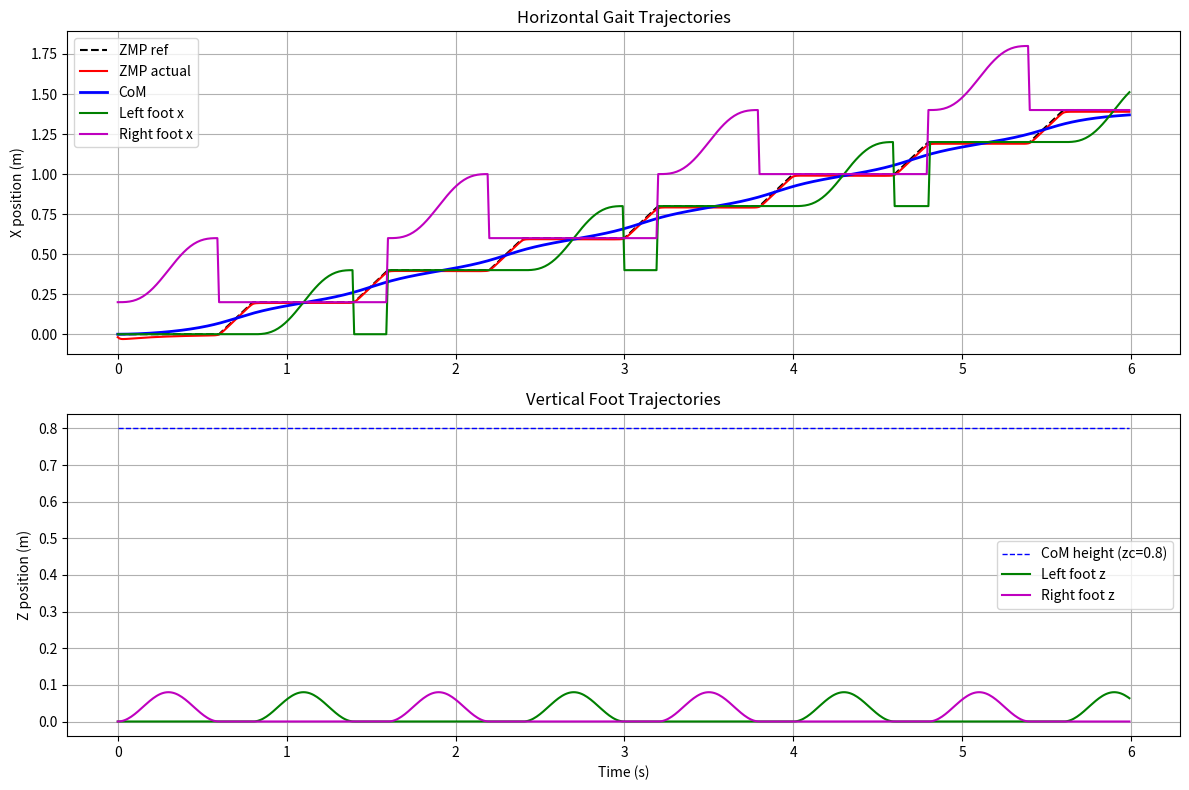

Source code (Python): (Note: this script raises an exception after producing the figure.)
import numpy as np
import matplotlib.pyplot as plt
from scipy import linalg


def build_cart_table_model(dt, z_c, g):
    """Build Cart-Table model matrices."""
    T = dt
    A = np.array([
        [1, T, T**2 / 2],
        [0, 1, T],
        [0, 0, 1]
    ], dtype=float)
    b = np.array([T**3 / 6, T**2 / 2, T], dtype=float).reshape(-1, 1)
    c = np.array([1, 0, -z_c / g], dtype=float).reshape(-1, 1)
    return A, b, c


def generate_footsteps_zmp_ref(dt, T_total, T_single, T_double, S, init_left=0.0, init_right=0.2):
    """
    Generate ZMP reference trajectory for straight walking.

    Pattern:
      - left single support:  z = left_pos
      - double support:       z linearly transitions left_pos -> right_pos
      - right single support: z = right_pos
      - double support:       z linearly transitions right_pos -> next_left_pos
    """
    t = np.arange(0, T_total, dt)
    z_ref = np.zeros_like(t)

    full_cycle = 2 * (T_single + T_double)  # 1.6 s for this test case

    for i, ti in enumerate(t):
        n_cycle = int(ti // full_cycle)
        ct = ti - n_cycle * full_cycle

        left_pos = init_left + 2 * S * n_cycle
        right_pos = init_right + 2 * S * n_cycle
        next_left = left_pos + 2 * S

        if ct < T_single:
            # left single support
            z_ref[i] = left_pos
        elif ct < T_single + T_double:
            # double: left -> right
            alpha = (ct - T_single) / T_double
            z_ref[i] = left_pos + alpha * (right_pos - left_pos)
        elif ct < T_single + T_double + T_single:
            # right single support
            z_ref[i] = right_pos
        else:
            # double: right -> next left
            alpha = (ct - T_single - T_double - T_single) / T_double
            z_ref[i] = right_pos + alpha * (next_left - right_pos)

    return t, z_ref


def build_batch_matrices(A, b, c, K):
    """
    Build batch matrices for open-loop preview control.

    Given x_0, the ZMP sequence Z = [z_1, ..., z_K]^T can be written as:
        Z = M_x0 @ x_0 + M_u @ U
    where U = [u_0, ..., u_{K-1}]^T.
    """
    M_x0 = np.zeros((K, 3))
    M_u = np.zeros((K, K))

    for k in range(1, K + 1):
        # c^T @ A^k
        M_x0[k - 1, :] = (c.T @ np.linalg.matrix_power(A, k)).flatten()

        for i in range(k):
            # c^T @ A^{k-1-i} @ b
            M_u[k - 1, i] = (c.T @ np.linalg.matrix_power(A, k - 1 - i) @ b).item()

    return M_x0, M_u


def solve_open_loop_preview(A, b, c, x0, z_ref, Q, R):
    """
    Solve open-loop preview control as a batch QP.

    Minimizes:
        J = sum_{k=1}^{K} Q*(z_ref_k - z_k)^2 + R*u_{k-1}^2
    """
    K = len(z_ref)
    M_x0, M_u = build_batch_matrices(A, b, c, K)

    # Stacked cost
    # J = (z_ref - M_x0*x0 - M_u*u)^T * Q*I * (z_ref - M_x0*x0 - M_u*u) + u^T * R*I * u
    # Optimal u: (M_u^T * Q * M_u + R*I) * u = M_u^T * Q * (z_ref - M_x0*x0)

    Q_eye = Q * np.eye(K)
    R_eye = R * np.eye(K)

    H = M_u.T @ Q_eye @ M_u + R_eye
    h = M_u.T @ Q_eye @ (z_ref - M_x0 @ x0)

    U = linalg.solve(H, h, assume_a='pos')
    return U

def batch_optimization_control(A, b, c, x0, z_ref, Q, R):
    # --- Open-loop batch optimization over the entire horizon ---
    U = solve_open_loop_preview(A, b, c, x0, z_ref, Q, R)
    x, z = simulate_trajectory(A, b, c, x0, U)
    return x, z, U

def receding_horizon_control(A, b, c, x0, z_ref, Q, R, N):
    # receding horizon control: solve a smaller batch problem at each time step, then apply the first control input
    K = len(z_ref)  # horizon length = total steps
    x = np.zeros((3, K + 1))
    z = np.zeros(K)
    u_applied = np.zeros(K)
    x[:, 0] = x0

    for k in range(K):
        # Solve preview control for the remaining horizon
        end = min(k + N, K)  # ensure we don't go beyond the reference length
        z_preview = z_ref[end - min(N, K - k) : end]  # preview reference (up to N steps ahead)
        
        if len(z_preview) < N:
            # Pad with the last reference if we have less than N steps left
            z_preview = np.pad(z_preview, (0, N - len(z_preview)), 'edge')
        
        U = solve_open_loop_preview(A, b, c, x[:, k], z_preview, Q, R)

        # Apply the first control input
        u_k = U[0]
        u_applied[k] = u_k

        # Simulate one step
        x[:, k + 1] = A @ x[:, k] + b.flatten() * u_k
        z[k] = (c.T @ x[:, k + 1]).item()
    return x, z, u_applied

# def compute_preview_gains(A, b, c, Q, R, N):
#     """
#     Compute steady-state LQR gain K and preview gains f_j.

#     Returns:
#         K: steady-state feedback gain (1 x n)
#         f: preview gains (N,)
#     """
#     n = A.shape[0]
#     P = Q * (c @ c.T)

#     # --- Backward Riccati iteration until convergence ---
#     max_iter = 10000
#     tol = 1e-12
#     K = None
#     for _ in range(max_iter):
#         D = (R + b.T @ P @ b).item()
#         K_new = (1.0 / D) * (b.T @ P @ A)
#         P_new = Q * (c @ c.T) + A.T @ P @ A - D * (K_new.T @ K_new)

#         diff = np.max(np.abs(P_new - P))
#         K = K_new.flatten()
#         P = P_new

#         if diff < tol:
#             break
#     else:
#         print(f"Warning: Riccati did not converge in {max_iter} iters， final max diff: {diff:.8f}")

#     # --- Preview gains: f_j = Q * c.T @ (A - bK)^{j-1} @ b / D ---
#     D = (R + b.T @ P @ b).item()
#     A_cl = A - b @ K.reshape(1, -1)
#     f = np.zeros(N)

#     power = np.eye(n)
#     for j in range(N):
#         f[j] = (Q / D) * (c.T @ power @ b).item()
#         power = A_cl @ power

#     return K, f

def compute_preview_gains(A, b, c, Q, R, N):
    """
    Compute steady-state LQR gain K and preview gains f_j using DARE.
    """
    n = A.shape[0]
    Qeff = Q * (c @ c.T)

    # --- Solve Discrete Algebraic Riccati Equation directly ---
    P = linalg.solve_discrete_are(A, b, Qeff, R)

    # --- Steady-state feedback gain ---
    D = (R + b.T @ P @ b).item()
    K = ((1.0 / D) * (b.T @ P @ A)).flatten()

    # --- Preview gains ---
    A_cl = A - b @ K.reshape(1, -1)
    f = np.zeros(N)

    power = np.eye(n)
    for j in range(N):
        f[j] = (Q / D) * (c.T @ power @ b).item()
        power = A_cl @ power

    return K, f


def riccati_preview_control(A, b, c, x0, z_ref, Q, R, N):
    """
    Simulate using the classic preview control law:
        uk = -K @ xk + sum{j=1}^{N} fj * zref{k+j}
    """

    K, f = compute_preview_gains(A, b, c, Q, R, N)

    K = np.asarray(K).flatten()
    N = len(f)
    K_total = len(z_ref)

    x = np.zeros((3, K_total + 1))
    z = np.zeros(K_total)
    u = np.zeros(K_total)
    x[:, 0] = x0

    for k in range(K_total):
        end = min(k + N, K_total)
        preview = z_ref[end - min(N, K_total - k): end]
        if len(preview) < N:
            preview = np.pad(preview, (0, N - len(preview)), mode='edge')

        u_k = -K @ x[:, k] + f @ preview
        u[k] = u_k
        x[:, k + 1] = A @ x[:, k] + b.flatten() * u_k
        z[k] = (c.T @ x[:, k + 1]).item()

    return x, z, u



def simulate_trajectory(A, b, c, x0, U):
    """Roll out state and ZMP trajectory given control sequence U."""
    K = len(U)
    x = np.zeros((3, K + 1))
    z = np.zeros(K)
    x[:, 0] = x0

    for k in range(K):
        u_k = U[k]
        x[:, k + 1] = A @ x[:, k] + b.flatten() * u_k
        z[k] = (c.T @ x[:, k + 1]).item()

    return x, z

def generate_swing_foot_trajectory(x_start, x_end, H, T_swing, dt):
    """
    Generate swing foot trajectory from x_start to x_end with height H over duration T_swing.

    Uses a cycloidal trajectory in the horizontal plane and a cosine-based vertical trajectory.
    """
    t = np.arange(0, T_swing, dt)
    N = len(t)
    pos = np.zeros((3, N))
    vel = np.zeros((3, N))

    S = x_end - x_start

    for i, ti in enumerate(t):
        tau = ti / T_swing

        # Horizontal cycloid trajectory
        pos[0, i] = x_start[0] + S[0] * (tau - np.sin(2 * np.pi * tau) / (2 * np.pi))
        pos[1, i] = x_start[1] + S[1] * (tau - np.sin(2 * np.pi * tau) / (2 * np.pi))

        # Vertical trajectory: base linear interpolation + cycloidal lift
        z_base = x_start[2] + (x_end[2] - x_start[2]) * tau
        pos[2, i] = z_base + (H / 2) * (1 - np.cos(2 * np.pi * tau))

        # Velocities
        vel[0, i] = (S[0] / T_swing) * (1 - np.cos(2 * np.pi * tau))
        vel[1, i] = (S[1] / T_swing) * (1 - np.cos(2 * np.pi * tau))
        vel[2, i] = ((x_end[2] - x_start[2]) / T_swing) + (H * np.pi / T_swing) * np.sin(2 * np.pi * tau)

    return t, pos, vel

def generate_full_gait_trajectory(x, z, u, t, T_single, T_double, S, H, z_ground):
    """
    Generate full gait trajectory (CoM, left foot, right foot) from CoM and ZMP trajectories.
    
    """

    left_pose = np.zeros((3, len(t)))
    right_pose = np.zeros((3, len(t)))

    full_cycle = 2 * (T_single + T_double)

    for i, ti in enumerate(t):
        n_cycle = int(ti // full_cycle)
        ct = ti - n_cycle * full_cycle

        lt = 2 * S * n_cycle
        rt = S + 2 * S * n_cycle

        left_pose[0, i] = lt
        left_pose[1, i] = 0.0
        left_pose[2, i] = z_ground

        right_pose[0, i] = rt
        right_pose[1, i] = 0.0
        right_pose[2, i] = z_ground

    T_total = t[-1]
    dt = t[1] - t[0]
    n_cycles = int(T_total // full_cycle) + 2
    for n in range(n_cycles):
        # Right foot swing (left single support)
        t_start_right = n * full_cycle
        if t_start_right >= T_total:
            break
        
        idx_start = int(t_start_right / dt)
        count = min(int(T_single / dt), len(t) - idx_start)
        if count > 0:
            rt_start = S + 2 * S * n
            rt_start_3d = np.array([rt_start, 0.0, z_ground])
            rt_end_3d = np.array([rt_start + 2 * S, 0.0, z_ground])
            _, swing_pos, _ = generate_swing_foot_trajectory(rt_start_3d, rt_end_3d, H, T_single, dt)
            right_pose[:, idx_start:idx_start + count] = swing_pos[:, :count]
        # Left foot swing (right single support)
        t_start_left = n * full_cycle + T_single + T_double
        
        if t_start_left >= T_total:            
            break
        
        idx_start = int(t_start_left / dt)
        count = min(int(T_single / dt), len(t) - idx_start)
        if count > 0:
            lt_start = 2 * S * n
            lt_start_3d = np.array([lt_start, 0.0, z_ground])
            lt_end_3d = np.array([lt_start + 2 * S, 0.0, z_ground])
            _, swing_pos, _ = generate_swing_foot_trajectory(lt_start_3d, lt_end_3d, H, T_single, dt)
            left_pose[:, idx_start:idx_start + count] = swing_pos[:, :count]
    
    return left_pose, right_pose

def plot_results(t, z_ref, z, x, u):
    """Plot ZMP, CoM, velocity, acceleration, and jerk."""
    fig, axes = plt.subplots(4, 1, figsize=(12, 10), sharex=True)

    # 1. ZMP reference vs actual ZMP vs CoM position
    axes[0].plot(t, z_ref, 'k--', label='ZMP ref')
    axes[0].plot(t, z, 'r-', label='ZMP actual')
    axes[0].plot(t, x[0, 1:], 'b-', label='CoM position')
    axes[0].set_ylabel('Position (m)')
    axes[0].set_title('ZMP Reference vs Actual vs CoM')
    axes[0].legend()
    axes[0].grid(True)

    # 2. CoM velocity
    axes[1].plot(t, x[1, 1:], 'g-', label='CoM velocity')
    axes[1].set_ylabel('Velocity (m/s)')
    axes[1].set_title('CoM Velocity')
    axes[1].legend()
    axes[1].grid(True)

    # 3. CoM acceleration
    axes[2].plot(t, x[2, 1:], 'm-', label='CoM acceleration')
    axes[2].set_ylabel('Acceleration (m/s²)')
    axes[2].set_title('CoM Acceleration')
    axes[2].legend()
    axes[2].grid(True)

    # 4. Control input (jerk)
    axes[3].plot(t, u, 'c-', label='Jerk')
    axes[3].set_ylabel('Jerk (m/s³)')
    axes[3].set_title('Control Input (Jerk)')
    axes[3].set_xlabel('Time (s)')
    axes[3].legend()
    axes[3].grid(True)

    plt.tight_layout()
    plt.savefig('/home/ccc/projects/motion_control_101/homework/phase2/preview_control_openloop.png', dpi=150)
    plt.close()


def plot_full_gait(t, com_pos, z_ref, z_actual, left_pos, right_pos):
    fig, axes = plt.subplots(2, 1, figsize=(12, 8))

    axes[0].plot(t, z_ref, 'k--', label='ZMP ref', linewidth=1.5)
    axes[0].plot(t, z_actual, 'r-', label='ZMP actual', linewidth=1.5)
    axes[0].plot(t, com_pos, 'b-', label='CoM', linewidth=2.0)
    axes[0].plot(t, left_pos[0, :], 'g-', label='Left foot x', linewidth=1.5)
    axes[0].plot(t, right_pos[0, :], 'm-', label='Right foot x', linewidth=1.5)
    axes[0].set_ylabel('X position (m)')
    axes[0].set_title('Horizontal Gait Trajectories')
    axes[0].legend()
    axes[0].grid(True)

    axes[1].plot(t, com_pos * 0 + 0.8, 'b--', label='CoM height (zc=0.8)', linewidth=1.0)
    axes[1].plot(t, left_pos[2, :], 'g-', label='Left foot z', linewidth=1.5)
    axes[1].plot(t, right_pos[2, :], 'm-', label='Right foot z', linewidth=1.5)
    axes[1].set_ylabel('Z position (m)')
    axes[1].set_xlabel('Time (s)')
    axes[1].set_title('Vertical Foot Trajectories')
    axes[1].legend()
    axes[1].grid(True)

    plt.tight_layout()
    plt.savefig('/home/ccc/projects/motion_control_101/homework/phase2/full_gait_trajectory.png', dpi=150)
    plt.close()


def main():
    # --- Robot parameters ---
    g = 9.81
    z_c = 0.8
    dt = 0.01
    Tc = np.sqrt(z_c / g)

    # --- Footstep parameters ---
    S = 0.2
    T_single = 0.6
    T_double = 0.2
    T_step = T_single + T_double

    # --- Preview control parameters ---
    N = 160
    Q = 1.0
    R = 1e-6

    method = "riccati"  # "batch", "receding_horizon", or "riccati"

    # --- Initial state ---
    x0 = np.array([0.0, 0.0, 0.0])

    # --- Generate ZMP reference ---
    # Simulate enough time to see periodic gait (e.g., 6 seconds)
    T_total = 6.0
    t, z_ref = generate_footsteps_zmp_ref(dt, T_total, T_single, T_double, S)

    # --- Build model ---
    A, b, c = build_cart_table_model(dt, z_c, g)

    # --- Run preview control ---
    if method == "batch":
        x, z, U = batch_optimization_control(A, b, c, x0, z_ref, Q, R)
    elif method == "receding_horizon":
        x, z, U = receding_horizon_control(A, b, c, x0, z_ref, Q, R, N)
    elif method == "riccati":
        x, z, U = riccati_preview_control(A, b, c, x0, z_ref, Q, R, N)
    else:
        raise ValueError("Invalid method. Choose 'batch', 'receding_horizon', or 'riccati'.")

    # --- Numerical checks ---
    rms_error = np.sqrt(np.mean((z - z_ref)**2))
    max_jerk = np.max(np.abs(U))

    print(f"ZMP tracking RMS error: {rms_error*1000:.3f} mm")
    print(f"Max jerk: {max_jerk:.4f} m/s³")

    # --- Plot results ---
    # plot_results(t, z_ref, z, x, U)

    # --- Plot full gait ---
    left_pos, right_pos = generate_full_gait_trajectory(x, z, U, t, T_single, T_double, S, H=0.08, z_ground=0.0)
    plot_full_gait(t, x[0, 1:], z_ref, z, left_pos, right_pos)
    print("Full gait trajectory saved.")

if __name__ == "__main__":
    main()
